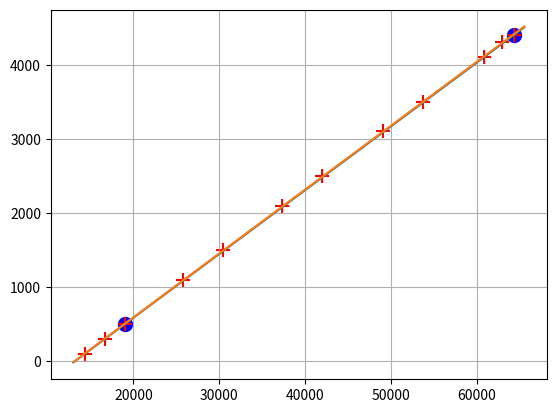

The script that saved this image:
import matplotlib.pyplot as plt
import numpy as np

P0 = 500
P1 = 4400

if False: # TEST 1
	Q0 = 18902
	Q1 = 64406
	referances = [100, 300, 500, 1100, 1500, 2100, 2500, 3100, 3500, 4100, 4300, 4400]
	readings = [105, 310, 500, 1103, 1505, 2096, 2500, 3098, 3495, 4104, 4290, 4400]
else : # TEST 2
	Q0 = 18998
	Q1 = 64330
	referances = [100, 300, 500, 1100, 1500, 2100, 2500, 3100, 3500, 4100, 4300, 4400]
	readings = [101, 300, 500, 1088, 1488, 2073, 2479, 3093, 3485, 4098, 4284, 4400]



def linearMap(raw):
	return ((raw - Q0) * P1 + (Q1 - raw) * P0) / (Q1 - Q0)
	
def revert(press):
	# press = ((raw - Q0) * P1 + (Q1 - raw) * P0) / (Q1 - Q0)
	# press * (Q1 - Q0) = (raw - Q0) * P1 + (Q1 - raw) * P0
	# press * (Q1 - Q0) + Q0*P1 + Q1*P0 = raw * P1 - raw * P0
	# press * (Q1 - Q0) + Q0*P1 + Q1*P0 = raw * (P1 - P0)
	raw = (press * (Q1 - Q0) + Q0*P1 - Q1*P0) / (P1 - P0)
	return raw

raw_readings = revert(np.array(readings))
m, b= np.polyfit(raw_readings, referances, 1)
print(m, b)




plt.figure()
addPoint = lambda x: plt.scatter(x,linearMap(x),marker='.',c='b')


x = np.linspace(13000,65536,3)
y = linearMap(x)
plt.plot(x,y, label = '2 point fit')
plt.plot(x, m*x+b , label= "regression")



plt.scatter(Q0,P0,c="b",marker="o",s=100)
plt.scatter(Q1,P1,c="b",marker="o",s=100)



for ref, read in zip(referances, readings):
	plt.scatter(revert(read),ref, c='r', marker = '+',s=99)




plt.grid(True)
plt.show()